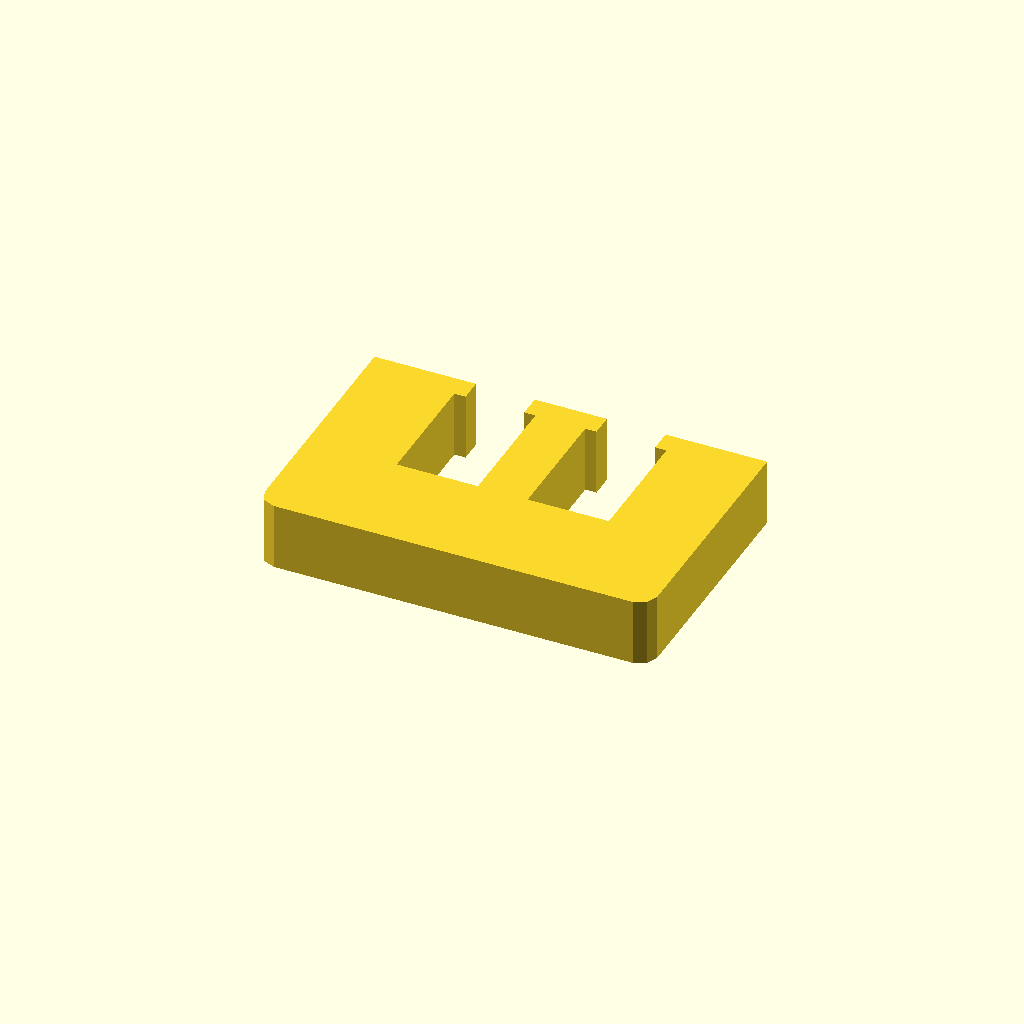
Cell 1 — every parameter at its default value.
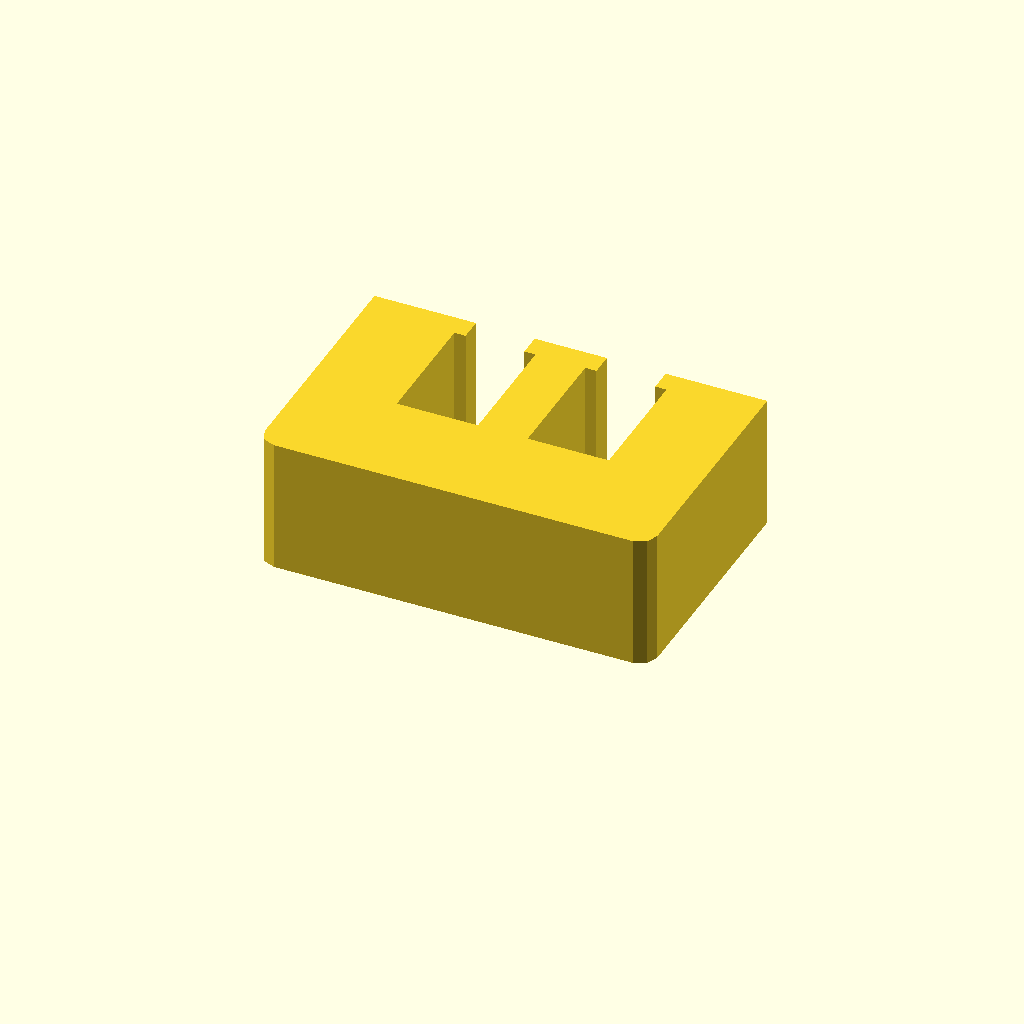
Cell 2 — profile_height set to 24, the other parameters unchanged.
All cells are drawn from one camera (rotation 55°, 0°, 25°, orthographic, colour scheme Cornfield), so only the parameter changes between them.
The OpenSCAD source (optional_data/data/sketch1/windowplates/part_0090.scad):
$fn = 32;

// ----------------------------------------------------------------------
// Window plate: 70 x 45 mm, 2 open windows
// ----------------------------------------------------------------------

// --- parameters (mm) ---
profile_height = 12;      // extrusion height
profile_points = 24;      // points of the closed outline

profile = [[0, 3], [0.879, 0.879], [3, 0], [67, 0], [69.121, 0.879], [70, 3], [70, 45], [51.905, 45], [51.905, 41], [53.905, 41], [53.905, 19], [39.435, 19], [39.435, 41], [41.435, 41], [41.435, 45], [28.565, 45], [28.565, 41], [30.565, 41], [30.565, 19], [16.095, 19], [16.095, 41], [18.095, 41], [18.095, 45], [0, 45]];  // single closed polygon, 24 points, counter clockwise

// --- the one profile operation ---
linear_extrude(height = profile_height) polygon(points = profile);
Customizer parameters (derived from the source; name, type, default, range or options):
profile_height: number, default 12
profile_points: number, default 24
